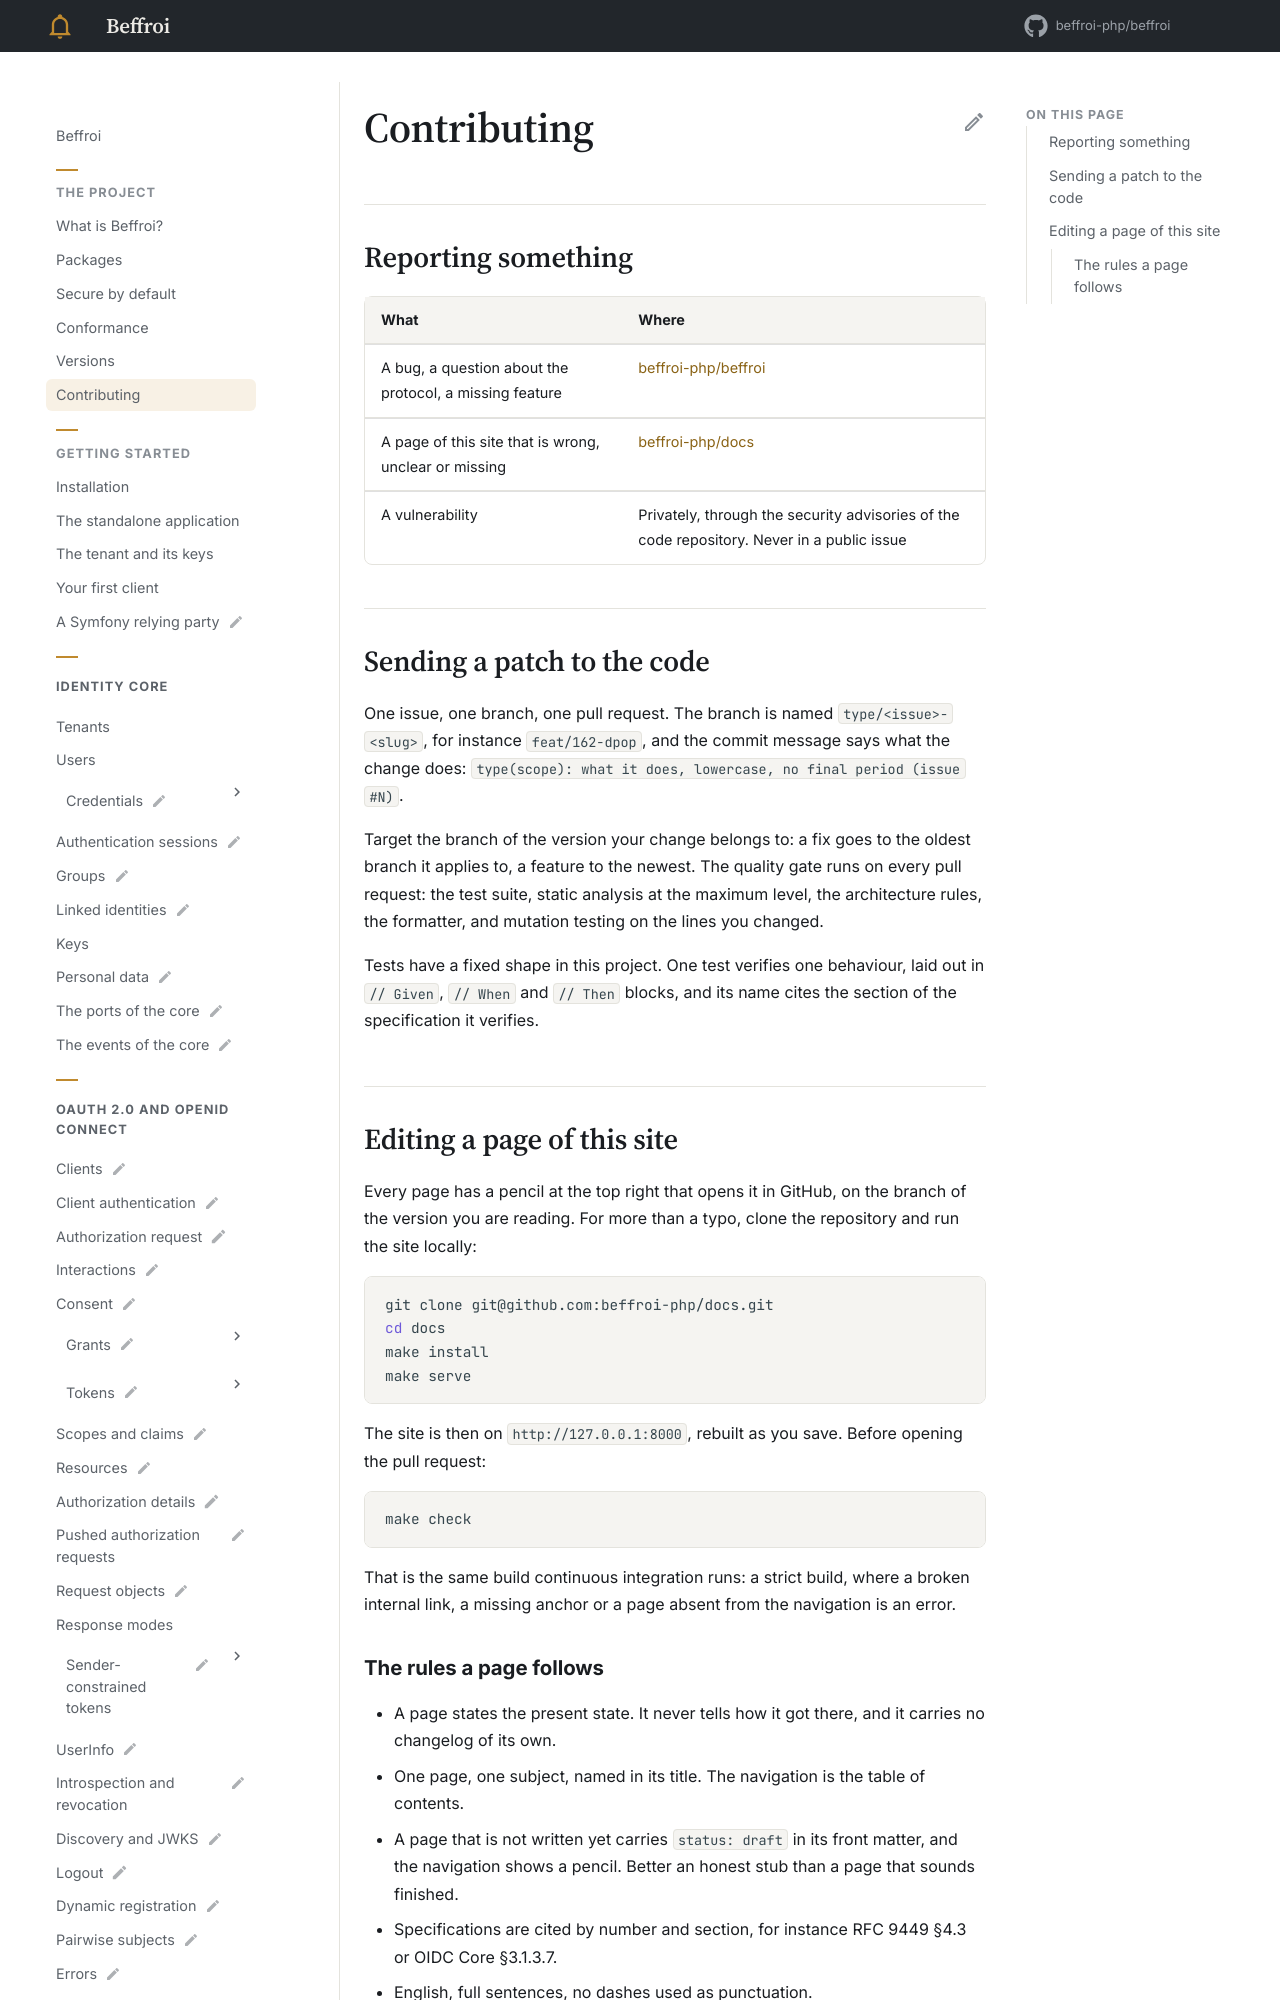

repository: beffroi-php/docs · page: 0.1/the-project/contributing/index.html · generator: mkdocs

---
title: Contributing
description: How to report a problem, send a patch, and build this documentation locally.
---

# Contributing

## Reporting something

| What | Where |
|---|---|
| A bug, a question about the protocol, a missing feature | [beffroi-php/beffroi](https://github.com/beffroi-php/beffroi/issues) |
| A page of this site that is wrong, unclear or missing | [beffroi-php/docs](https://github.com/beffroi-php/docs/issues) |
| A vulnerability | Privately, through the security advisories of the code repository. Never in a public issue |

## Sending a patch to the code

One issue, one branch, one pull request. The branch is named `type/<issue>-<slug>`, for instance
`feat/162-dpop`, and the commit message says what the change does: `type(scope): what it does, lowercase,
no final period (issue #N)`.

Target the branch of the version your change belongs to: a fix goes to the oldest branch it applies to, a
feature to the newest. The quality gate runs on every pull request: the test suite, static analysis at the
maximum level, the architecture rules, the formatter, and mutation testing on the lines you changed.

Tests have a fixed shape in this project. One test verifies one behaviour, laid out in `// Given`,
`// When` and `// Then` blocks, and its name cites the section of the specification it verifies.
